4-way image classification set "traffic_light_dataset" from GitHub (kputhanangadi/auto_chime); label vocabulary: green light, yellow light, red light, 3 not.

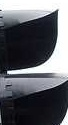
Label: 3 not

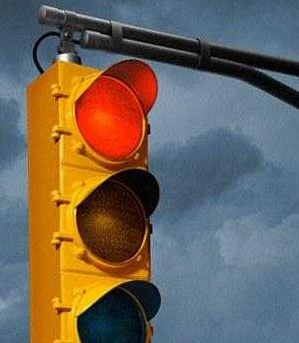
Label: red light

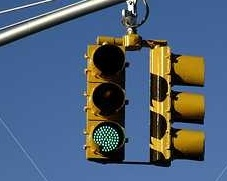
Label: green light

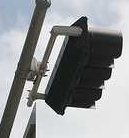
Label: 3 not

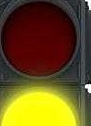
Label: 3 not

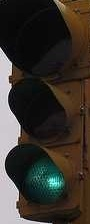
Label: green light
